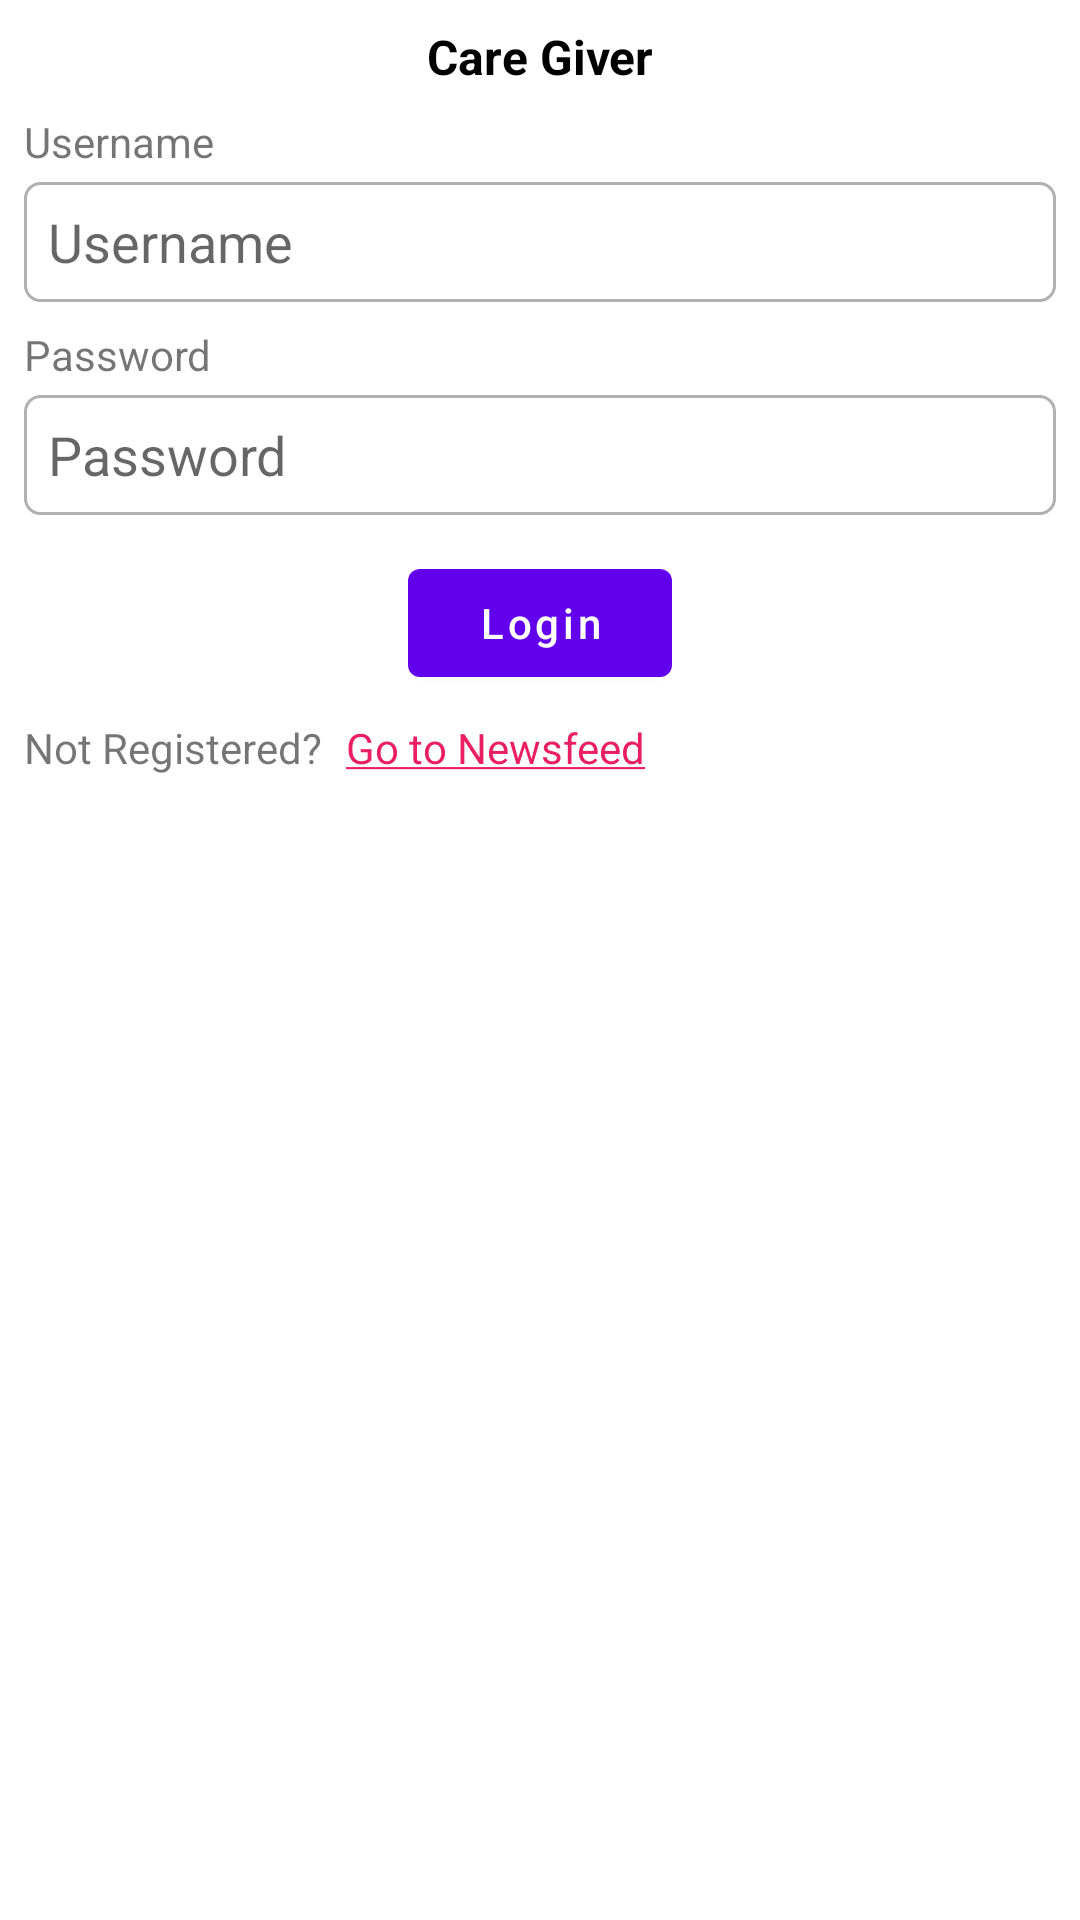

Here is an Android app screen rendered from its layout file. Give the layout XML and the strings, colors and styles it references.
<!-- AndroidManifest.xml: application theme Theme.Caregiver -->
<!-- res/layout/activity_login.xml -->
<?xml version="1.0" encoding="utf-8"?>
<androidx.constraintlayout.widget.ConstraintLayout xmlns:android="http://schemas.android.com/apk/res/android"
    xmlns:app="http://schemas.android.com/apk/res-auto"
    xmlns:tools="http://schemas.android.com/tools"
    android:layout_width="match_parent"
    android:layout_height="match_parent"
    tools:context=".ui.LoginActivity">

    <com.google.android.material.textview.MaterialTextView
        android:id="@+id/lbl_header"
        android:layout_width="wrap_content"
        android:layout_height="wrap_content"
        android:text="@string/app_name"
        android:textColor="@color/black"
        android:textSize="16sp"
        android:layout_marginTop="8dp"
        android:textStyle="bold"
        app:layout_constraintEnd_toEndOf="parent"
        app:layout_constraintStart_toStartOf="parent"
        app:layout_constraintTop_toTopOf="parent" />

    <com.google.android.material.textview.MaterialTextView
        android:id="@+id/lbl_name"
        android:layout_width="wrap_content"
        android:layout_height="wrap_content"
        android:layout_marginStart="8dp"
        android:layout_marginTop="8dp"
        android:text="@string/username"
        app:layout_constraintStart_toStartOf="parent"
        app:layout_constraintTop_toBottomOf="@+id/lbl_header" />

    <androidx.appcompat.widget.AppCompatEditText
        android:id="@+id/edt_username"
        android:layout_width="match_parent"
        android:layout_height="40dp"
        android:layout_marginStart="8dp"
        android:layout_marginTop="4dp"
        android:layout_marginEnd="8dp"
        android:background="@drawable/bg_rectangle"
        android:hint="@string/username"
        android:inputType="textPersonName"
        android:paddingStart="8dp"
        android:paddingEnd="8dp"
        app:layout_constraintEnd_toEndOf="parent"
        app:layout_constraintStart_toStartOf="parent"
        app:layout_constraintTop_toBottomOf="@+id/lbl_name" />

    <com.google.android.material.textview.MaterialTextView
        android:id="@+id/lbl_password"
        android:layout_width="wrap_content"
        android:layout_height="wrap_content"
        android:layout_marginStart="8dp"
        android:layout_marginTop="8dp"
        android:text="@string/password"
        app:layout_constraintStart_toStartOf="parent"
        app:layout_constraintTop_toBottomOf="@+id/edt_username" />

    <androidx.appcompat.widget.AppCompatEditText
        android:id="@+id/edt_password"
        android:layout_width="match_parent"
        android:layout_height="40dp"
        android:layout_marginStart="8dp"
        android:layout_marginTop="4dp"
        android:layout_marginEnd="8dp"
        android:background="@drawable/bg_rectangle"
        android:hint="@string/password"
        android:inputType="textPassword"
        android:paddingStart="8dp"
        android:paddingEnd="8dp"
        app:layout_constraintEnd_toEndOf="parent"
        app:layout_constraintStart_toStartOf="parent"
        app:layout_constraintTop_toBottomOf="@+id/lbl_password" />

    <com.google.android.material.button.MaterialButton
        android:id="@+id/btn_login"
        android:layout_width="wrap_content"
        android:layout_height="wrap_content"
        android:layout_marginTop="12dp"
        android:text="@string/login"
        android:textAllCaps="false"
        app:layout_constraintEnd_toEndOf="parent"
        app:layout_constraintStart_toStartOf="parent"
        app:layout_constraintTop_toBottomOf="@+id/edt_password" />

    <com.google.android.material.textview.MaterialTextView
        android:id="@+id/lbl_not_register"
        android:layout_width="wrap_content"
        android:layout_height="wrap_content"
        android:text="@string/not_register"
        android:layout_marginTop="8dp"
        android:layout_marginStart="8dp"
        app:layout_constraintStart_toStartOf="parent"
        app:layout_constraintTop_toBottomOf="@+id/btn_login"/>

    <com.google.android.material.textview.MaterialTextView
        android:id="@+id/btn_guest"
        android:layout_width="wrap_content"
        android:layout_height="wrap_content"
        android:text="@string/go_new_feed"
        android:layout_marginTop="8dp"
        android:layout_marginStart="8dp"
        android:textColor="#E91E63"
        app:layout_constraintStart_toEndOf="@+id/lbl_not_register"
        app:layout_constraintTop_toBottomOf="@+id/btn_login"/>

    <ProgressBar
        android:id="@+id/progressbar"
        style="?android:attr/progressBarStyle"
        android:layout_width="wrap_content"
        android:layout_height="wrap_content"
        android:indeterminate="true"
        android:progressBackgroundTintMode="src_atop"
        android:visibility="gone"
        app:layout_constraintBottom_toBottomOf="parent"
        app:layout_constraintEnd_toEndOf="parent"
        app:layout_constraintStart_toStartOf="parent"
        app:layout_constraintTop_toTopOf="parent" />
</androidx.constraintlayout.widget.ConstraintLayout>
<!-- resources referenced by this layout -->
<resources>
  <!-- drawable bg_rectangle (drawable) -->
  <?xml version="1.0" encoding="UTF-8"?>
  <shape xmlns:android="http://schemas.android.com/apk/res/android">
      <stroke
          android:width="1dp"
          android:color="#B1B1B1" />
      <corners android:radius="5dp" />
      <padding
          android:bottom="0dp"
          android:left="0dp"
          android:right="0dp"
          android:top="0dp" />
  </shape>
  <string name="app_name">Care Giver</string>
  <string name="go_new_feed"><u>Go to Newsfeed</u></string>
  <string name="login">Login</string>
  <string name="not_register">Not Registered?</string>
  <string name="password">Password</string>
  <string name="username">Username</string>
  <style name="Theme.Caregiver" parent="Theme.MaterialComponents.DayNight.DarkActionBar">
          
          <item name="colorPrimary">@color/purple_500</item>
          <item name="colorPrimaryVariant">@color/purple_700</item>
          <item name="colorOnPrimary">@color/white</item>
          
          <item name="colorSecondary">@color/teal_200</item>
          <item name="colorSecondaryVariant">@color/teal_700</item>
          <item name="colorOnSecondary">@color/black</item>
          
          <item name="android:statusBarColor" tools:targetApi="l">?attr/colorPrimaryVariant</item>
          
      </style>
  <!-- not gathered from this repository: default colours our renderer supplied (Android Studio template values) -->
  <color name="purple_500">#FF6200EE</color>
  <color name="purple_700">#FF3700B3</color>
  <color name="teal_200">#FF03DAC5</color>
  <color name="teal_700">#FF018786</color>
  <color name="black">#FF000000</color>
  <color name="white">#FFFFFFFF</color>
</resources>
